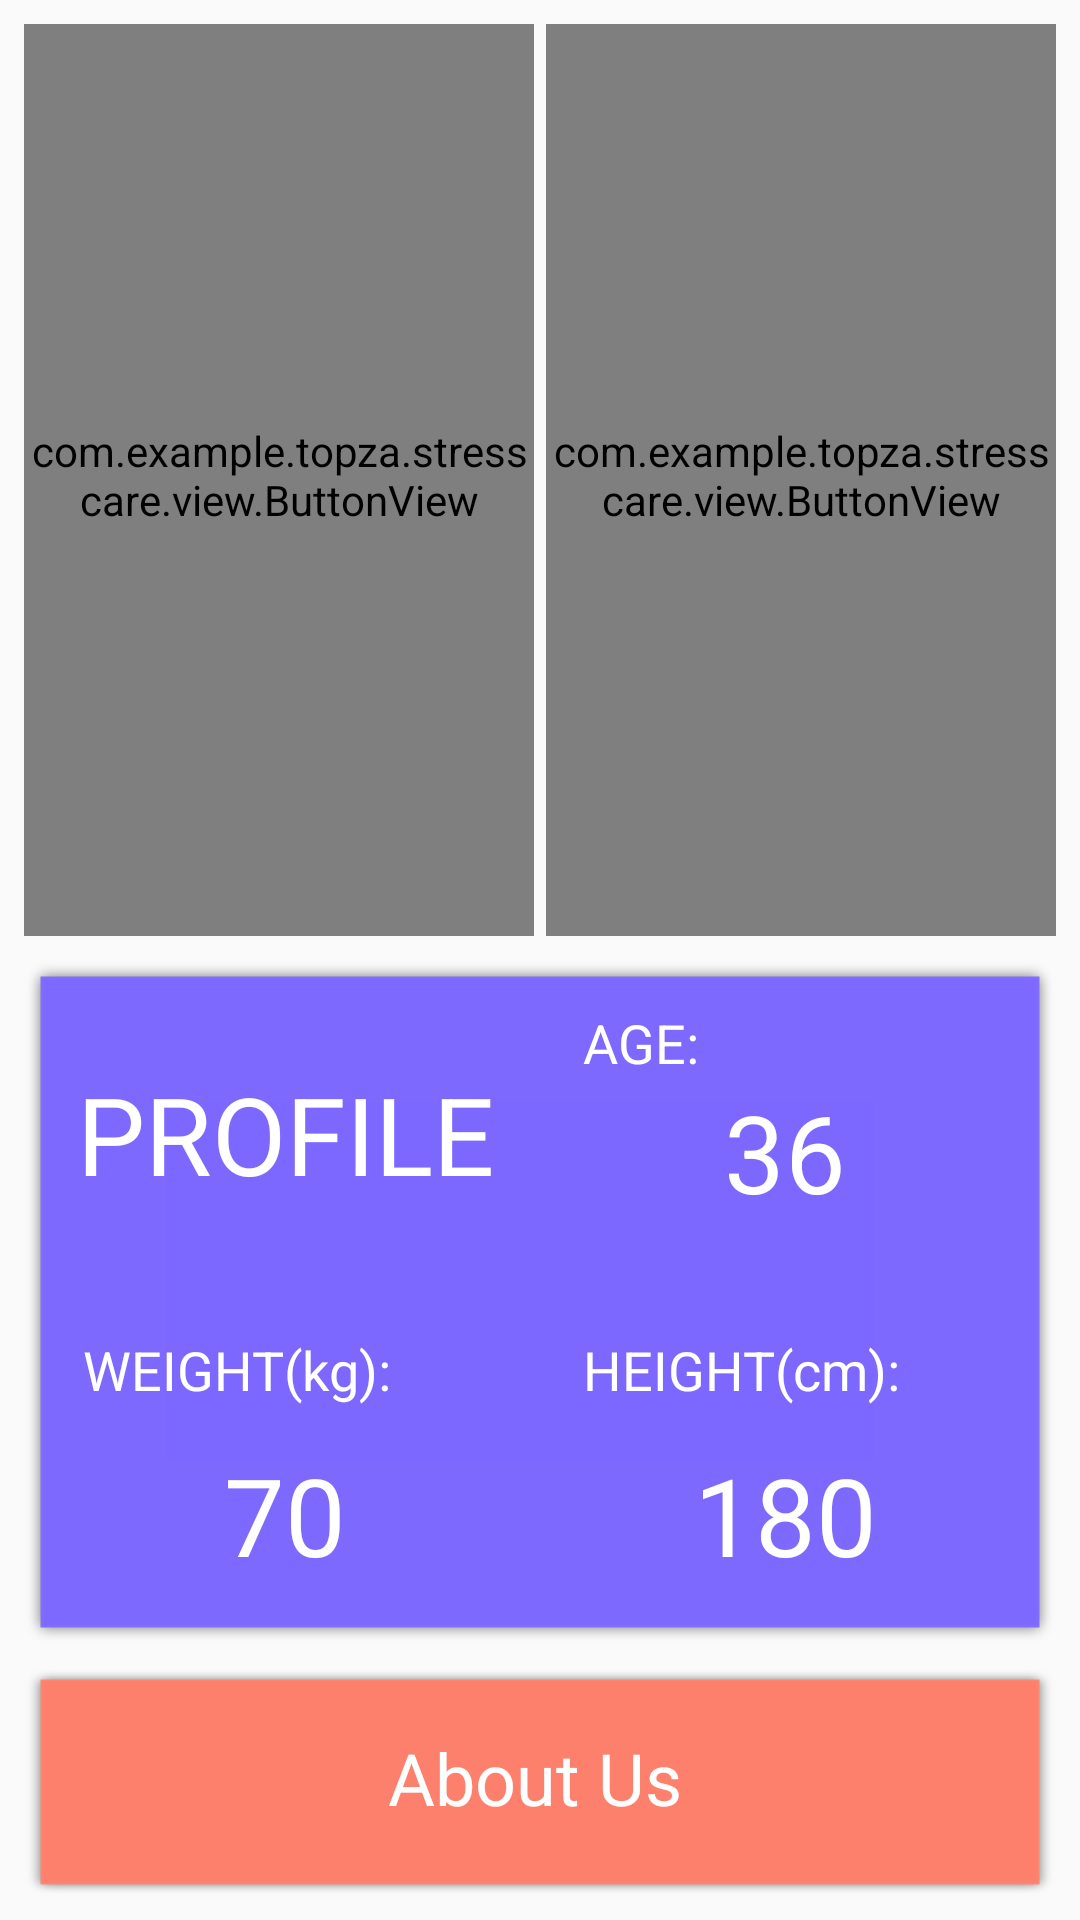

The Android layout XML behind this screen, and the referenced resources:
<!-- AndroidManifest.xml: application theme AppTheme -->
<!-- res/layout/fragment_main.xml -->
<?xml version="1.0" encoding="utf-8"?>
<LinearLayout xmlns:android="http://schemas.android.com/apk/res/android"
    xmlns:app="http://schemas.android.com/apk/res-auto"
    android:orientation="vertical"
    android:layout_width="match_parent"
    android:layout_height="match_parent"
    android:padding="8dp"
    android:weightSum="8" >

    <LinearLayout
        android:orientation="horizontal"
        android:layout_width="match_parent"
        android:layout_height="0dp"
        android:layout_weight="4"
        android:layout_marginBottom="8dp">

        <com.example.topza.stresscare.view.ButtonView
            android:layout_marginRight="2dp"
            android:id="@+id/mood_view"
            android:background="@drawable/green_shadow"
            android:layout_weight="1"
            android:layout_width="0dp"
            android:layout_height="match_parent"
            android:clickable="true"
            app:ButtonIcon="@drawable/smile_white"
            app:ButtonText="HAPPY"
            />

        <com.example.topza.stresscare.view.ButtonView
            android:layout_marginLeft="2dp"
            android:id="@+id/bpm_view"
            android:background="@drawable/pink_shadow"
            android:layout_weight="1"
            android:layout_width="0dp"
            android:layout_height="match_parent"
            android:clickable="true"
            app:ButtonIcon="@drawable/heart_white"
            app:ButtonText="68 BPM"
            />

    </LinearLayout>

    <LinearLayout
        android:orientation="vertical"
        android:background="@drawable/purple_shadow"
        android:layout_width="match_parent"
        android:layout_height="0dp"
        android:layout_weight="3">

        <LinearLayout
            android:orientation="horizontal"
            android:layout_width="match_parent"
            android:layout_height="0dp"
            android:layout_weight="1">

            <TextView
                android:layout_width="0dp"
                android:layout_height="match_parent"
                android:layout_weight="1"
                android:gravity="center"
                android:text="PROFILE"
                android:textColor="@android:color/white"
                android:textSize="36sp"/>
            
            <LinearLayout
                android:layout_weight="1"
                android:layout_width="0dp"
                android:layout_height="match_parent"
                android:orientation="vertical"
                android:weightSum="3">
                
                <TextView
                    android:layout_width="match_parent"
                    android:layout_height="0dp"
                    android:layout_weight="1"
                    android:text="AGE:"
                    style="@style/profile_text_topic" />
                
                <TextView
                    android:id="@+id/profile_age"
                    android:layout_width="match_parent"
                    android:layout_height="0dp"
                    android:layout_weight="2"
                    android:text="36"
                    android:textColor="@android:color/white"
                    android:textSize="36sp"
                    android:gravity="center_horizontal"/>
                
                
            </LinearLayout>

        </LinearLayout>

        <LinearLayout
            android:orientation="horizontal"
            android:layout_width="match_parent"
            android:layout_height="0dp"
            android:layout_weight="1">
            <LinearLayout
                android:layout_weight="1"
                android:layout_width="0dp"
                android:layout_height="match_parent"
                android:orientation="vertical"
                android:weightSum="3">

                <TextView
                    android:layout_width="match_parent"
                    android:layout_height="0dp"
                    android:layout_weight="1"
                    android:text="WEIGHT(kg):"
                    style="@style/profile_text_topic"/>

                <TextView
                    android:id="@+id/profile_weight"
                    android:layout_width="match_parent"
                    android:layout_height="0dp"
                    android:layout_weight="2"
                    android:text="70"
                    style="@style/white_text_36" />

            </LinearLayout>

            <LinearLayout
                android:layout_weight="1"
                android:layout_width="0dp"
                android:layout_height="match_parent"
                android:orientation="vertical"
                android:weightSum="3">

                <TextView
                    android:layout_width="match_parent"
                    android:layout_height="0dp"
                    android:layout_weight="1"
                    android:text="HEIGHT(cm):"
                    style="@style/profile_text_topic"/>

                <TextView
                    android:id="@+id/profile_height"
                    android:layout_width="match_parent"
                    android:layout_height="0dp"
                    android:layout_weight="2"
                    android:text="180"
                    style="@style/white_text_36" />

            </LinearLayout>

        </LinearLayout>



    </LinearLayout>

    <TextView
        android:layout_marginTop="8dp"
        android:id="@+id/about_us"
        android:background="@drawable/red_shadow"
        android:layout_width="match_parent"
        android:layout_height="0dp"
        android:layout_weight="1"
        android:gravity="center"
        android:textSize="24sp"
        android:textColor="@android:color/white"
        android:text="About Us"/>

</LinearLayout>
<!-- resources referenced by this layout -->
<resources>
  <!-- drawable heart_white: png bitmap (drawable-hdpi, 5614 bytes) -->
  <!-- drawable smile_white: png bitmap (drawable-hdpi, 10503 bytes) -->
  <style name="profile_text_topic">
          <item name="android:layout_marginLeft">16dp</item>
          <item name="android:gravity">bottom</item>
          <item name="android:textColor">@android:color/white</item>
          <item name="android:textSize">18sp</item>
      </style>
  <style name="white_text_36">
          <item name="android:textColor">@android:color/white</item>
          <item name="android:textSize">36sp</item>
          <item name="android:gravity">center</item>
      </style>
  <style name="AppTheme" parent="Theme.AppCompat.Light.NoActionBar">
          
          <item name="colorPrimary">@color/colorPrimary</item>
          <item name="colorPrimaryDark">@color/colorPrimaryDark</item>
          <item name="colorAccent">@color/colorAccent</item>
      </style>
  <!-- not gathered from this repository: default colours our renderer supplied (Android Studio template values) -->
  <color name="colorPrimary">#FF6200EE</color>
  <color name="colorPrimaryDark">#FF3700B3</color>
  <color name="colorAccent">#FF03DAC5</color>
</resources>
